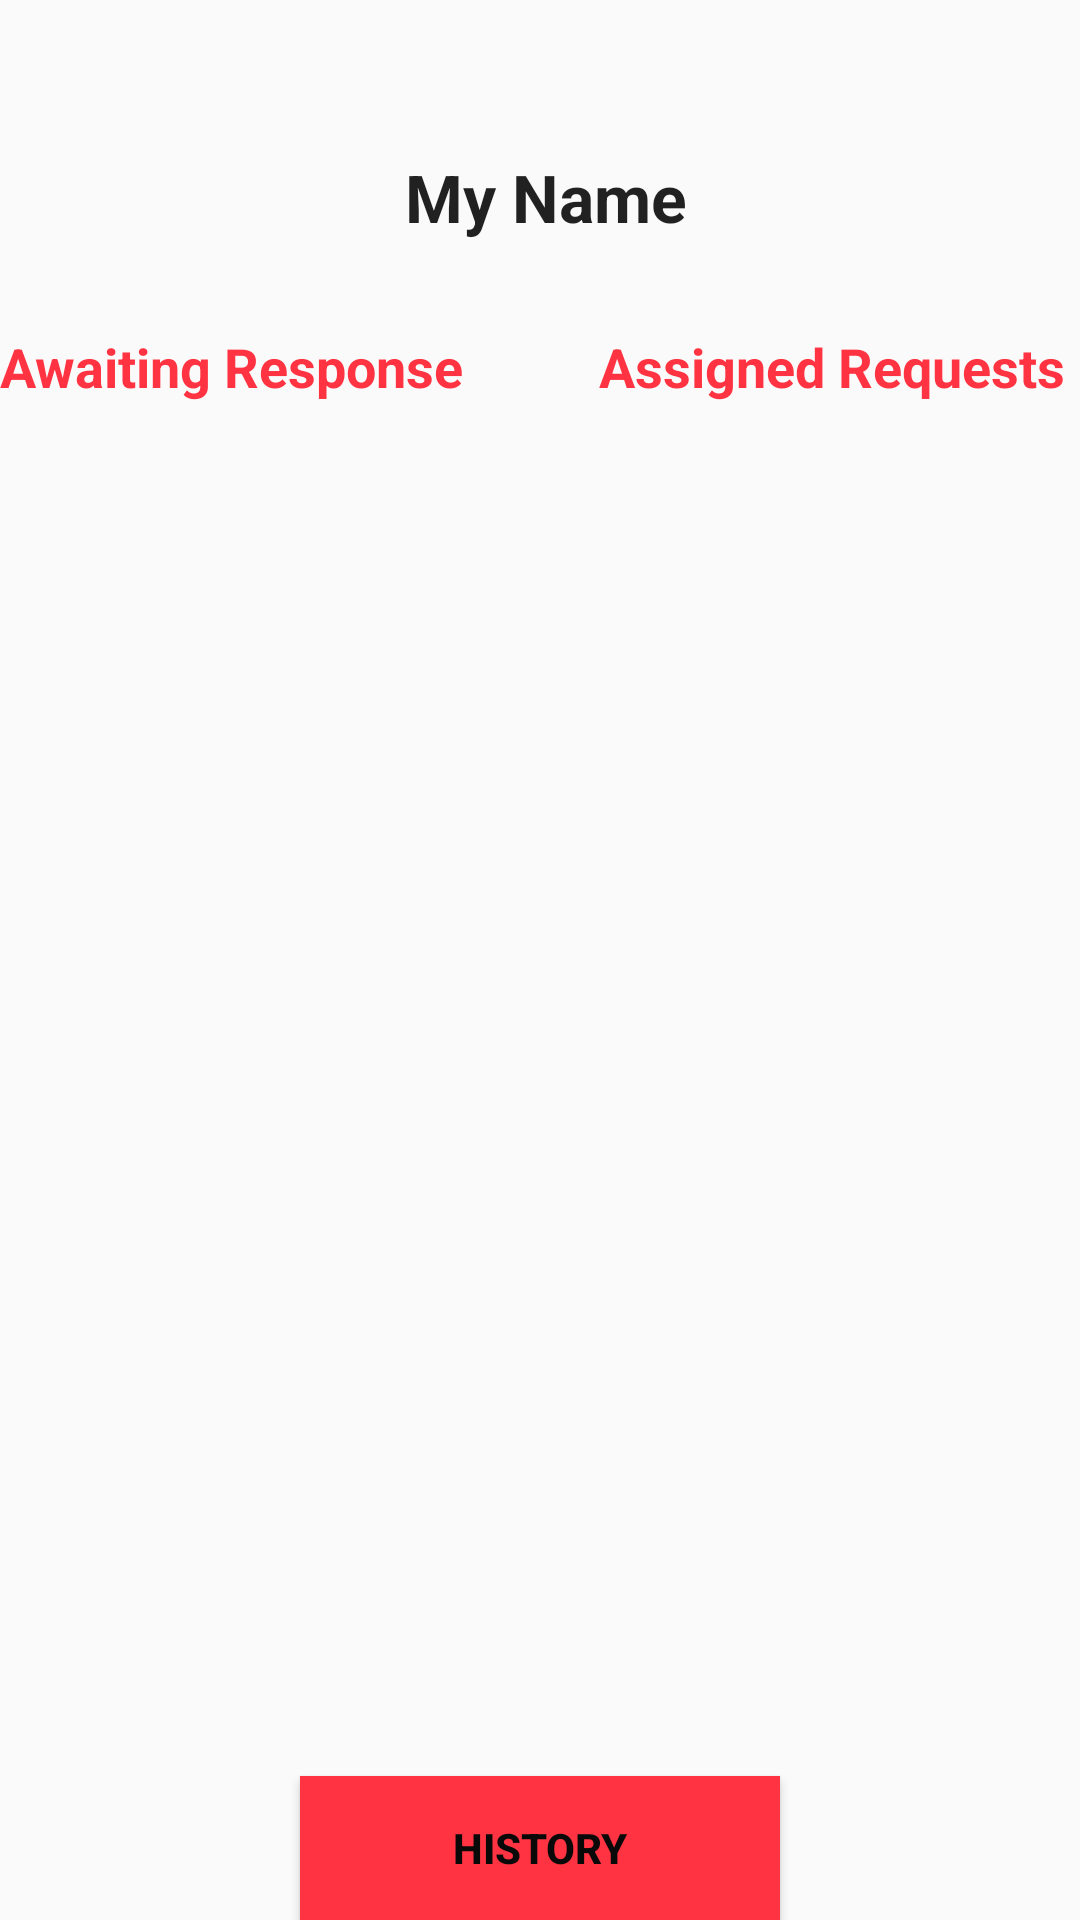

This screen was rendered from an Android layout file. Write that file and the resources it references.
<!-- AndroidManifest.xml: application theme AppTheme -->
<!-- res/layout/ambassador.xml -->
<?xml version="1.0" encoding="utf-8"?>
<RelativeLayout xmlns:android="http://schemas.android.com/apk/res/android"
    android:layout_width="match_parent" android:layout_height="match_parent"
    >

    <ImageView
        android:layout_width="100dp"
        android:layout_height="100dp"
        android:id="@+id/imageView2"
        android:src="@drawable/magic"
        android:contentDescription="Set Your Profile Photo"
        android:layout_alignParentTop="true"
        android:layout_alignParentStart="true" />

    <TextView
        android:layout_width="wrap_content"
        android:layout_height="wrap_content"
        android:textAppearance="?android:attr/textAppearanceLarge"
        android:text="My Name"
        android:id="@+id/events_coordinator_name"
        android:layout_marginTop="51dp"
        android:layout_alignParentTop="true"
        android:layout_toEndOf="@+id/imageView2"
        android:layout_marginStart="35dp"
        android:textStyle="bold" />

    <TextView
        android:layout_width="wrap_content"
        android:layout_height="wrap_content"
        android:textAppearance="?android:attr/textAppearanceMedium"
        android:paddingEnd="35dp"
        android:text="Awaiting Response"
        android:id="@+id/requests_to_be_sent"
        android:textColor="#ff3341"
        android:textStyle="bold"
        android:layout_below="@+id/imageView2"
        android:layout_marginTop="10dp"
        android:layout_marginBottom="10dp"
        />

    <ListView
        android:layout_width="wrap_content"
        android:layout_height="wrap_content"
        android:id="@+id/list_requests_to_be_sent"
        android:layout_below="@+id/requests_to_be_sent"
        android:layout_alignEnd="@+id/requests_to_be_sent"
        android:layout_alignBottom="@+id/list_assigned_requests"
        android:layout_marginEnd="10dp"
        />

    <TextView
        android:layout_width="wrap_content"
        android:layout_height="wrap_content"
        android:textAppearance="?android:attr/textAppearanceMedium"
        android:text="Assigned Requests"
        android:id="@+id/sent_requests"
        android:textStyle="bold"
        android:textColor="#ff3341"
        android:layout_below="@+id/imageView2"
        android:layout_toEndOf="@+id/requests_to_be_sent"
        android:layout_alignParentEnd="true"
        android:layout_marginStart="10dp"
        android:layout_marginTop="10dp"
        android:layout_marginBottom="10dp"
        />

    <ListView
        android:layout_width="wrap_content"
        android:layout_height="wrap_content"
        android:id="@+id/list_assigned_requests"
        android:layout_below="@+id/sent_requests"
        android:layout_alignStart="@+id/sent_requests"
        android:layout_alignEnd="@+id/sent_requests"
        android:layout_marginBottom="15dp"
        android:layout_above="@+id/button"
        />




    <Button
        android:layout_width="160dp"
        android:layout_height="wrap_content"
        android:text="History"
        android:id="@+id/button"
        android:layout_alignParentBottom="true"
        android:background="#ff3341"
        android:textColor="#090909"
        android:textStyle="bold"
        android:layout_toEndOf="@+id/imageView2" />

</RelativeLayout>
<!-- resources referenced by this layout -->
<resources>
  <style name="AppTheme" parent="Theme.AppCompat.Light.DarkActionBar">
  
          
          <item name="colorPrimary">#790A1B</item>
          
          <item name="android:colorPrimaryDark">#25030E</item>
          
          <item name="android:colorAccent">#72B297</item>
  
      </style>
</resources>
